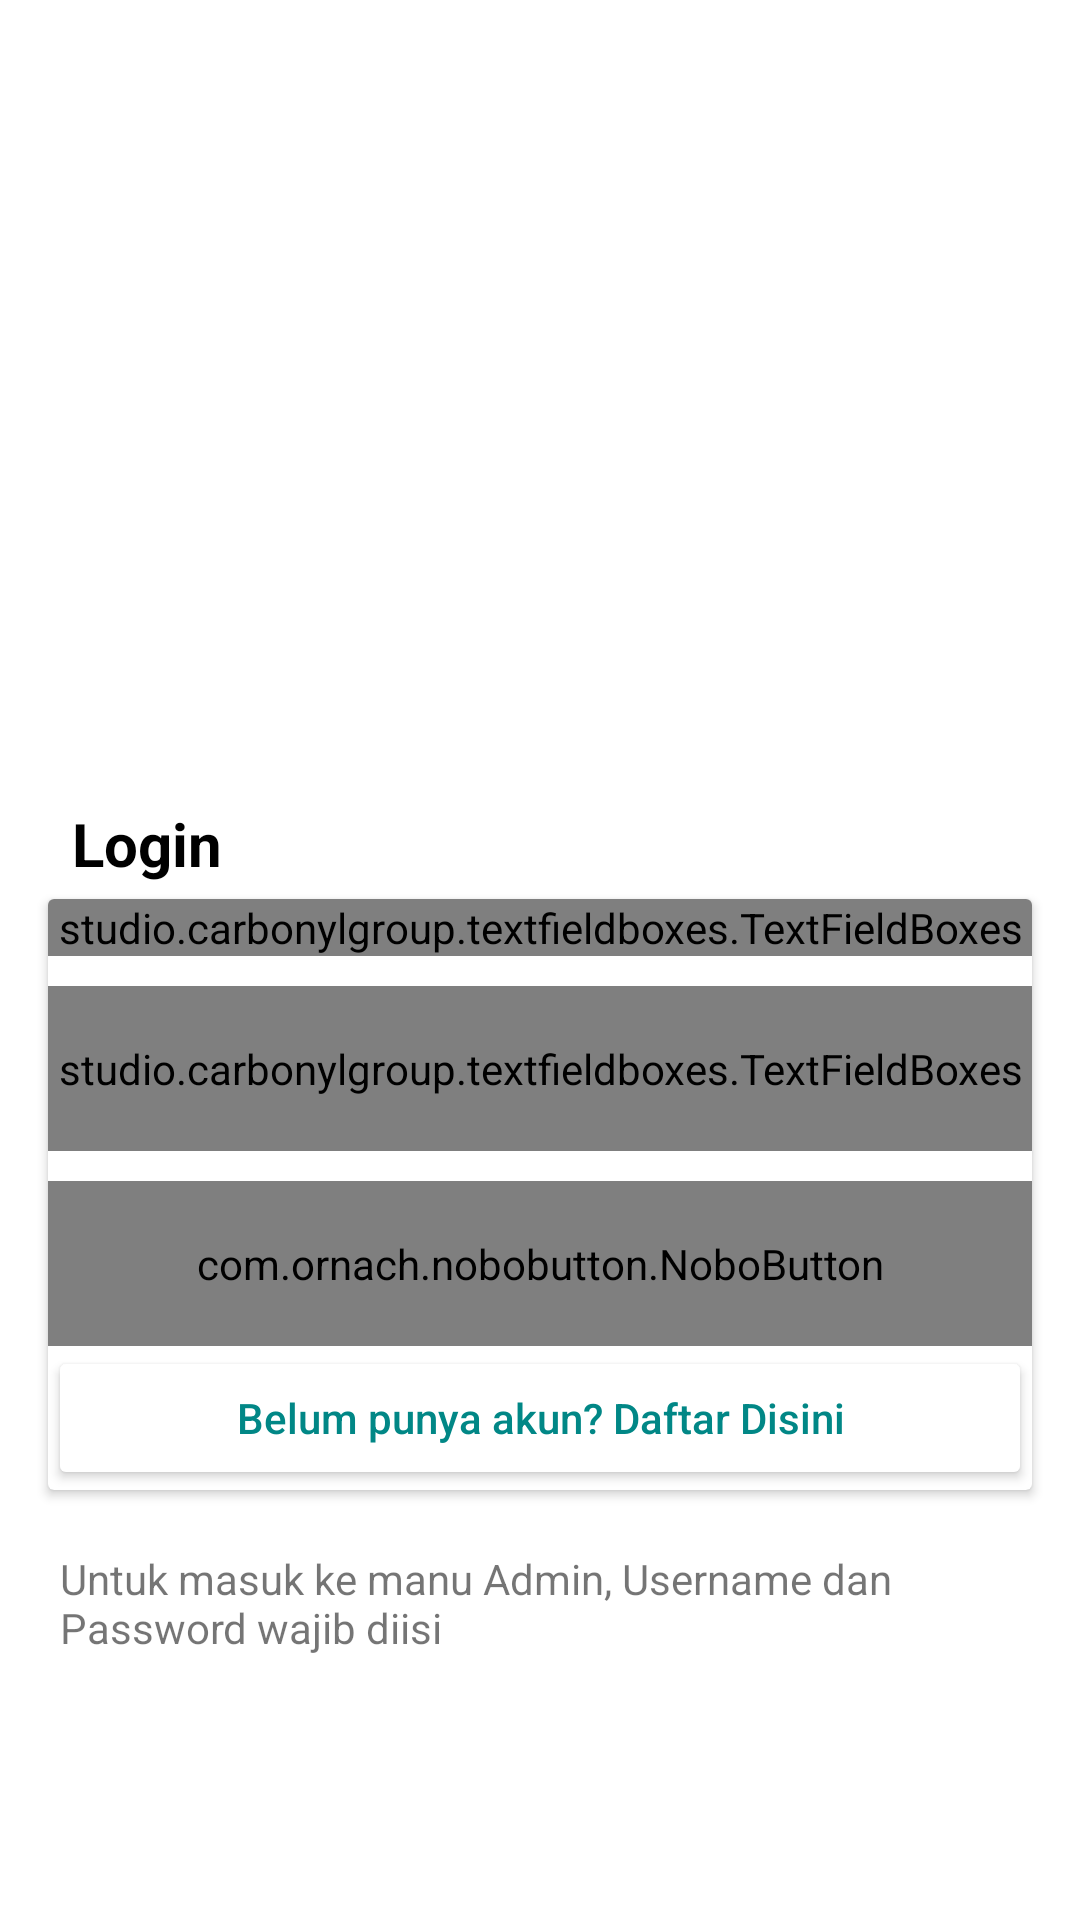

This screen was rendered from an Android layout file. Write that file and the resources it references.
<!-- AndroidManifest.xml: application theme Theme.UTS -->
<!-- res/layout/activity_login.xml -->
<?xml version="1.0" encoding="utf-8"?>
<LinearLayout xmlns:android="http://schemas.android.com/apk/res/android"
  xmlns:app="http://schemas.android.com/apk/res-auto"
  xmlns:tools="http://schemas.android.com/tools"
  android:layout_width="match_parent"
  android:layout_height="match_parent"
  android:orientation="vertical"
  android:gravity="center"
  tools:context=".Guest.Login">

  <ImageView
    android:layout_width="300dp"
    android:layout_height="200dp"
    android:src="@drawable/icon"/>

  <TextView
    android:layout_width="match_parent"
    android:layout_height="wrap_content"
    android:text="Login"
    android:textSize="20dp"
    android:layout_marginLeft="16dp"
    android:textColor="@color/black"
    android:textStyle="bold"/>

  <androidx.cardview.widget.CardView
    android:layout_marginTop="5dp"
    android:layout_marginRight="16dp"
    android:layout_marginLeft="16dp"
    android:layout_width="match_parent"
    android:background="@color/white"
    android:layout_height="wrap_content">

    <LinearLayout
      android:layout_width="match_parent"
      android:layout_height="wrap_content"
      android:gravity="center"
      android:orientation="vertical">

      <studio.carbonylgroup.textfieldboxes.TextFieldBoxes
        android:layout_width="match_parent"
        android:layout_height="wrap_content"
        app:labelText="Username"
        >

        <studio.carbonylgroup.textfieldboxes.ExtendedEditText
          android:id="@+id/edtUsername"
          android:layout_width="wrap_content"
          android:layout_height="wrap_content"
          />

      </studio.carbonylgroup.textfieldboxes.TextFieldBoxes>

      <studio.carbonylgroup.textfieldboxes.TextFieldBoxes
        android:layout_width="match_parent"
        android:layout_height="55dp"
        android:layout_marginTop="10dp"
        app:labelText="Password"
        >

        <studio.carbonylgroup.textfieldboxes.ExtendedEditText
          android:id="@+id/edtPassword"
          android:inputType="textPassword"
          android:layout_width="wrap_content"
          android:layout_height="wrap_content"
          />

      </studio.carbonylgroup.textfieldboxes.TextFieldBoxes>

      <com.ornach.nobobutton.NoboButton
        android:id="@+id/btnLogin"
        android:layout_marginTop="10dp"
        android:layout_width="match_parent"
        android:layout_height="55dp"
        android:padding="10dp"
        app:nb_text="Login"
        app:nb_borderColor="#FFFFFF"
        app:nb_borderWidth="2dp"
        app:nb_backgroundColor="@color/teal_700"
        app:nb_focusColor="#3CC398"
        app:nb_textColor="#FFFFFF"
        app:nb_radius="5dp"/>

      <Button
        android:id="@+id/btnAkun"
        android:layout_width="match_parent"
        android:layout_height="wrap_content"
        android:text="Belum punya akun? Daftar Disini"
        android:backgroundTint="@color/white"
        android:textColor="@color/teal_700"
        android:textAllCaps="false"/>


    </LinearLayout>


  </androidx.cardview.widget.CardView>

  <TextView
    android:layout_marginTop="20dp"
    android:layout_margin="20dp"
    android:layout_width="match_parent"
    android:layout_height="wrap_content"
    android:text="Untuk masuk ke manu Admin, Username dan Password wajib diisi"/>


</LinearLayout>
<!-- resources referenced by this layout -->
<resources>
  <style name="Theme.UTS" parent="Theme.MaterialComponents.DayNight.DarkActionBar">
      
      <item name="colorPrimary">@color/purple_500</item>
      <item name="colorPrimaryVariant">@color/purple_700</item>
      <item name="colorOnPrimary">@color/white</item>
      
      <item name="colorSecondary">@color/teal_200</item>
      <item name="colorSecondaryVariant">@color/teal_700</item>
      <item name="colorOnSecondary">@color/black</item>
      
      <item name="android:statusBarColor" tools:targetApi="l">?attr/colorPrimaryVariant</item>
      
    </style>
  <!-- not gathered from this repository: default colours our renderer supplied (Android Studio template values) -->
  <color name="purple_500">#FF6200EE</color>
  <color name="purple_700">#FF3700B3</color>
  <color name="teal_200">#FF03DAC5</color>
  <color name="teal_700">#FF018786</color>
  <color name="black">#FF000000</color>
  <color name="white">#FFFFFFFF</color>
</resources>
